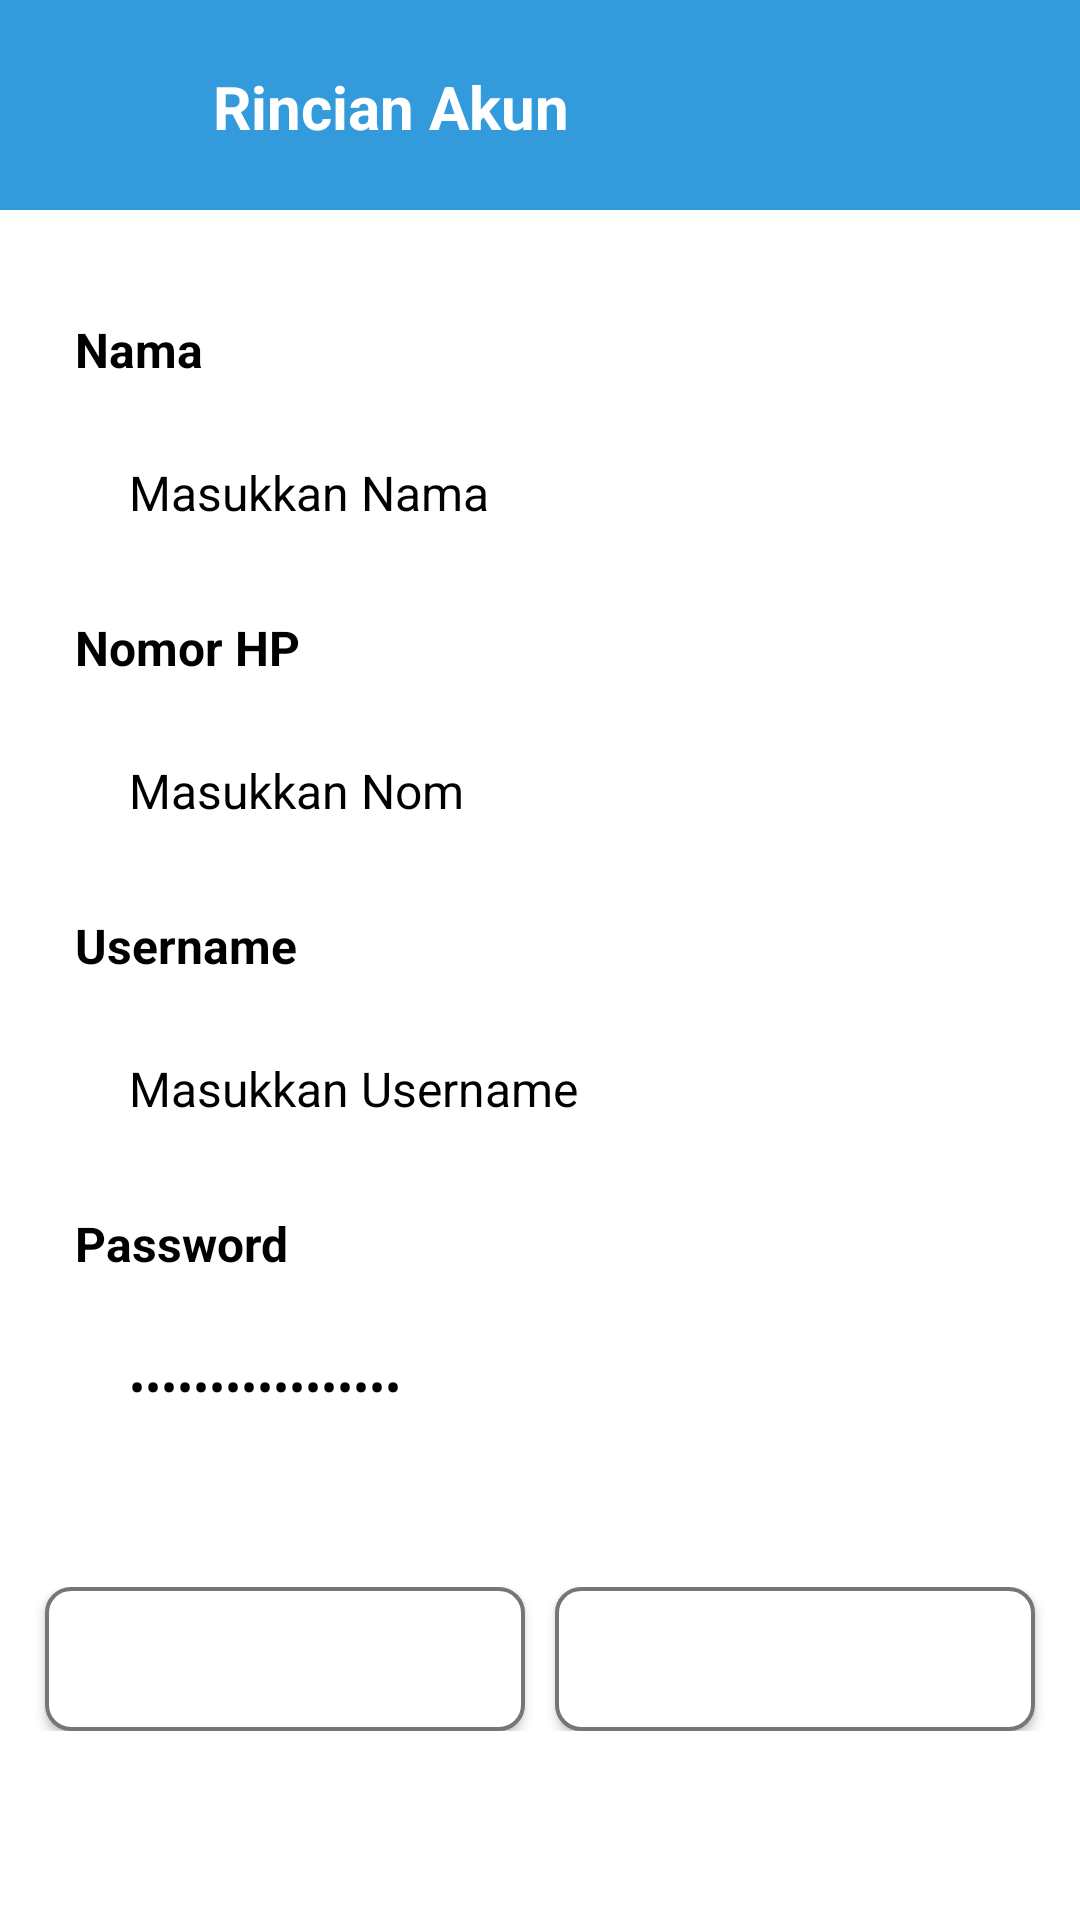

Here is an Android app screen rendered from its layout file. Give the layout XML and the strings, colors and styles it references.
<!-- AndroidManifest.xml: application theme Theme.AplikasiBukuDigitalKewirausahaanBagiPemula -->
<!-- res/layout/activity_admin_detail_akun.xml -->
<?xml version="1.0" encoding="utf-8"?>
<ScrollView
    xmlns:android="http://schemas.android.com/apk/res/android"
    xmlns:app="http://schemas.android.com/apk/res-auto"
    xmlns:tools="http://schemas.android.com/tools"
    android:layout_width="match_parent"
    android:layout_height="match_parent"
    tools:context="com.mismundev.aplikasibukudigitalkewirausahaanbagipemula.ui.activity.admin.akun.AdminDetailAkunActivity">
    <androidx.constraintlayout.widget.ConstraintLayout
        android:layout_width="match_parent"
        android:layout_height="wrap_content">

        <View
            android:id="@+id/bgHeader"
            android:layout_width="match_parent"
            android:layout_height="90dp"
            app:layout_constraintTop_toTopOf="parent"
            app:layout_constraintBottom_toBottomOf="@+id/titleHeader"
            android:background="@color/primaryColor"/>

        <ImageView
            android:id="@+id/btnBack"
            android:layout_width="35dp"
            android:layout_height="35dp"
            app:layout_constraintTop_toTopOf="parent"
            app:layout_constraintStart_toStartOf="parent"
            android:layout_marginTop="20dp"
            android:layout_marginStart="20dp"
            android:src="@drawable/icon_arrow_back"
            android:elevation="10dp"/>

        <TextView
            android:id="@+id/titleHeader"
            android:layout_width="0dp"
            android:layout_height="wrap_content"
            app:layout_constraintTop_toTopOf="parent"
            app:layout_constraintStart_toEndOf="@id/btnBack"
            app:layout_constraintEnd_toEndOf="parent"
            android:layout_marginTop="22dp"
            android:layout_marginStart="16dp"
            android:layout_marginEnd="20dp"
            android:text="Rincian Akun"
            android:textSize="20sp"
            android:textColor="@color/white"
            android:textStyle="bold"/>

        <LinearLayout
            android:id="@+id/clProfile"
            android:layout_width="match_parent"
            android:layout_height="match_parent"
            app:layout_constraintTop_toBottomOf="@+id/bgHeader"
            android:layout_marginStart="15dp"
            android:layout_marginEnd="15dp"
            android:layout_marginTop="20dp"
            android:paddingTop="16dp"
            android:paddingBottom="16dp"
            android:orientation="vertical"
            android:background="@drawable/bg_card">
            <TextView
                android:layout_width="match_parent"
                android:layout_height="wrap_content"
                android:layout_marginStart="10dp"
                android:layout_marginEnd="10dp"
                android:layout_marginBottom="6dp"
                android:text="Nama"
                android:textSize="16sp"
                android:textColor="@color/black"
                android:textStyle="bold"/>
            <TextView
                android:id="@+id/etNama"
                android:layout_width="match_parent"
                android:layout_height="wrap_content"
                app:layout_constraintTop_toBottomOf="@id/title"
                android:layout_marginTop="2dp"
                android:layout_marginStart="10dp"
                android:layout_marginEnd="10dp"
                android:padding="18dp"
                android:text="Masukkan Nama"
                android:textColor="@color/black"
                android:textStyle="normal"
                android:textSize="16sp"
                android:inputType="text"
                android:maxLength="30"
                android:background="@drawable/bg_card" />

            <TextView
                android:layout_width="match_parent"
                android:layout_height="wrap_content"
                android:layout_marginTop="12dp"
                android:layout_marginStart="10dp"
                android:layout_marginEnd="10dp"
                android:layout_marginBottom="6dp"
                android:text="Nomor HP"
                android:textSize="16sp"
                android:textColor="@color/black"
                android:textStyle="bold"/>

            <TextView
                android:id="@+id/etNomorHp"
                android:layout_width="match_parent"
                android:layout_height="wrap_content"
                android:layout_marginTop="2dp"
                android:layout_marginStart="10dp"
                android:layout_marginEnd="10dp"
                android:padding="18dp"
                android:text="Masukkan Nomor Hp"
                android:textColor="@color/black"
                android:textStyle="normal"
                android:textSize="16sp"
                android:inputType="number"
                android:maxLength="12"
                android:background="@drawable/bg_card" />

            <TextView
                android:layout_width="match_parent"
                android:layout_height="wrap_content"
                android:layout_marginTop="12dp"
                android:layout_marginStart="10dp"
                android:layout_marginEnd="10dp"
                android:layout_marginBottom="6dp"
                android:text="Username"
                android:textSize="16sp"
                android:textColor="@color/black"
                android:textStyle="bold"/>
            <TextView
                android:id="@+id/etUsername"
                android:layout_width="match_parent"
                android:layout_height="wrap_content"
                app:layout_constraintTop_toBottomOf="@id/etNomorHp"
                android:layout_marginTop="2dp"
                android:layout_marginStart="10dp"
                android:layout_marginEnd="10dp"
                android:padding="18dp"
                android:text="Masukkan Username"
                android:textColor="@color/black"
                android:textStyle="normal"
                android:textSize="16sp"
                android:maxLength="20"
                android:background="@drawable/bg_card" />

            <TextView
                android:layout_width="match_parent"
                android:layout_height="wrap_content"
                android:layout_marginTop="12dp"
                android:layout_marginStart="10dp"
                android:layout_marginEnd="10dp"
                android:layout_marginBottom="6dp"
                android:text="Password"
                android:textSize="16sp"
                android:textColor="@color/black"
                android:textStyle="bold"/>
            <TextView
                android:id="@+id/etPassword"
                android:layout_width="match_parent"
                android:layout_height="wrap_content"
                app:layout_constraintTop_toBottomOf="@id/etUsername"
                android:layout_marginTop="2dp"
                android:layout_marginStart="10dp"
                android:layout_marginEnd="10dp"
                android:padding="18dp"
                android:text="Masukkan Password"
                android:textColor="@color/black"
                android:textStyle="normal"
                android:textSize="16sp"
                android:inputType="textPassword"
                android:maxLength="20"
                android:background="@drawable/bg_card" />

        </LinearLayout>

        <androidx.constraintlayout.widget.ConstraintLayout
            android:layout_width="match_parent"
            android:layout_height="wrap_content"
            app:layout_constraintTop_toBottomOf="@id/clProfile"
            android:layout_marginStart="10dp"
            android:layout_marginEnd="10dp"
            android:layout_marginTop="12dp"
            android:paddingTop="10dp"
            android:paddingBottom="10dp"
            android:background="@drawable/bg_card">
            <Button
                android:id="@+id/btnUbahData"
                android:layout_width="0dp"
                android:layout_height="wrap_content"
                app:layout_constraintStart_toStartOf="parent"
                app:layout_constraintEnd_toStartOf="@id/btnHapusData"
                app:layout_constraintTop_toTopOf="parent"
                android:layout_marginStart="5dp"
                android:layout_marginEnd="5dp"
                android:background="@drawable/bg_btn"
                android:text="Ubah"
                android:textStyle="bold"
                android:textColor="@color/white"
                android:textSize="16sp"/>
            <Button
                android:id="@+id/btnHapusData"
                android:layout_width="0dp"
                android:layout_height="wrap_content"
                app:layout_constraintStart_toEndOf="@id/btnUbahData"
                app:layout_constraintEnd_toEndOf="parent"
                app:layout_constraintTop_toTopOf="parent"
                android:layout_marginStart="5dp"
                android:layout_marginEnd="5dp"
                android:background="@drawable/bg_btn"
                android:text="Hapus"
                android:textStyle="bold"
                android:textColor="@color/white"
                android:textSize="16sp"/>
        </androidx.constraintlayout.widget.ConstraintLayout>


    </androidx.constraintlayout.widget.ConstraintLayout>
</ScrollView>
<!-- resources referenced by this layout -->
<resources>
  <color name="black">#FF000000</color>
  <color name="primaryColor">#339ADB</color>
  <color name="white">#FFFFFFFF</color>
  <!-- drawable bg_btn (drawable) -->
  <?xml version="1.0" encoding="utf-8"?>
  <shape xmlns:android="http://schemas.android.com/apk/res/android">
      <corners android:radius="8dp"/>
      <stroke android:width="1.4dp"
          android:color="@color/abuabu_tua"/>
      <padding android:top="12dp"
          android:bottom="12dp"
          android:left="14dp"
          android:right="14dp"/>
      <solid android:color="@color/white"/>
  </shape>
  <style name="Theme.AplikasiBukuDigitalKewirausahaanBagiPemula" parent="Base.Theme.AplikasiBukuDigitalKewirausahaanBagiPemula">
  
      </style>
  <color name="abuabu_tua">#767676</color>
  <style name="Base.Theme.AplikasiBukuDigitalKewirausahaanBagiPemula" parent="Theme.Material3.DayNight.NoActionBar">
          <item name="colorPrimary">@color/primaryColor</item>
          <item name="android:windowBackground">@color/white</item>
          <item name="android:itemBackground">@color/white</item>
          <item name="android:textColor">@color/black</item>
          <item name="android:textColorPrimary">@color/black</item>
      </style>
</resources>
